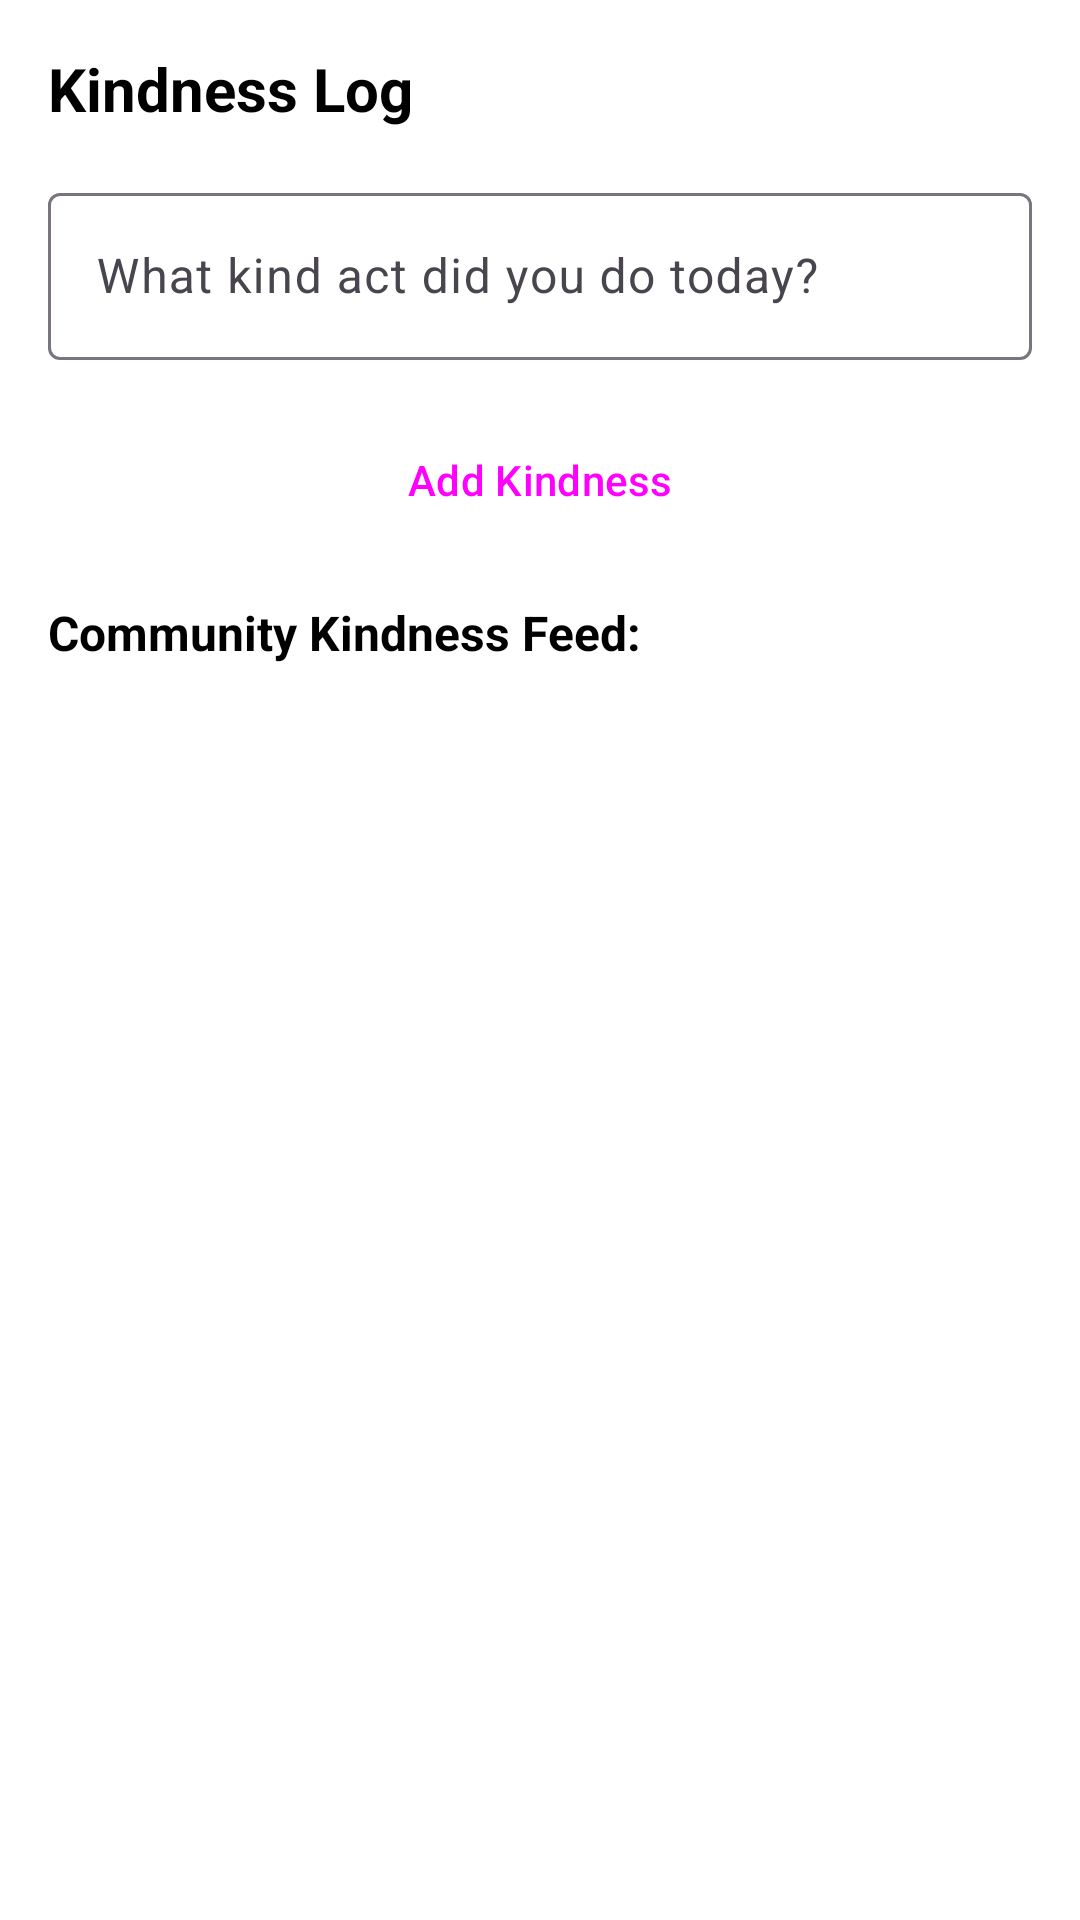

The Android layout XML behind this screen, and the referenced resources:
<!-- AndroidManifest.xml: application theme Theme.HelpHive -->
<!-- res/layout/activity_kindness.xml -->
<?xml version="1.0" encoding="utf-8"?>
<LinearLayout xmlns:android="http://schemas.android.com/apk/res/android"
    android:layout_width="match_parent"
    android:layout_height="match_parent"
    android:orientation="vertical"
    android:background="@color/white"
    android:padding="16dp">

    <TextView
        android:layout_width="wrap_content"
        android:layout_height="wrap_content"
        android:text="Kindness Log"
        android:textSize="20sp"
        android:textStyle="bold"
        android:layout_marginBottom="16dp" />

    <com.google.android.material.textfield.TextInputLayout
        android:layout_width="match_parent"
        android:layout_height="wrap_content"
        android:hint="What kind act did you do today?"
        android:layout_marginBottom="16dp">

        <com.google.android.material.textfield.TextInputEditText
            android:id="@+id/etKindness"
            android:layout_width="match_parent"
            android:layout_height="wrap_content"
            android:maxLines="3" />

    </com.google.android.material.textfield.TextInputLayout>

    <Button
        android:id="@+id/btnAddKindness"
        android:layout_width="match_parent"
        android:layout_height="wrap_content"
        android:text="Add Kindness"
        android:layout_marginBottom="16dp"
        style="@style/Widget.Material3.Button" />

    <TextView
        android:layout_width="wrap_content"
        android:layout_height="wrap_content"
        android:text="Community Kindness Feed:"
        android:textSize="16sp"
        android:textStyle="bold"
        android:layout_marginBottom="8dp" />

    <androidx.recyclerview.widget.RecyclerView
        android:id="@+id/rvKindnessFeed"
        android:layout_width="match_parent"
        android:layout_height="0dp"
        android:layout_weight="1" />

</LinearLayout>
<!-- resources referenced by this layout -->
<resources>
  <color name="white">#FFFFFF</color>
  <style name="Theme.HelpHive" parent="Theme.Material3.DayNight.NoActionBar">
          
          <item name="android:colorBackground">@android:color/white</item>
          <item name="colorSurface">@android:color/white</item>
          <item name="android:windowBackground">@android:color/white</item>
  
          
          <item name="android:textColor">@color/text_color_primary</item>
          <item name="android:textColorPrimary">@color/text_color_primary</item>
          <item name="android:textColorSecondary">@color/text_color_secondary</item>
          <item name="android:textColorHint">@color/text_color_hint</item>
          <item name="colorOnSurface">@color/text_color_primary</item>
          <item name="colorOnBackground">@color/text_color_primary</item>
  
          
          <item name="colorOnPrimary">@android:color/white</item>
  
          
          <item name="android:statusBarColor">@android:color/white</item>
          <item name="android:windowLightStatusBar">true</item>
  
          
  
      </style>
  <color name="text_color_primary">#000000</color>
  <color name="text_color_secondary">#000000</color>
  <color name="text_color_hint">#66000000</color>
</resources>
